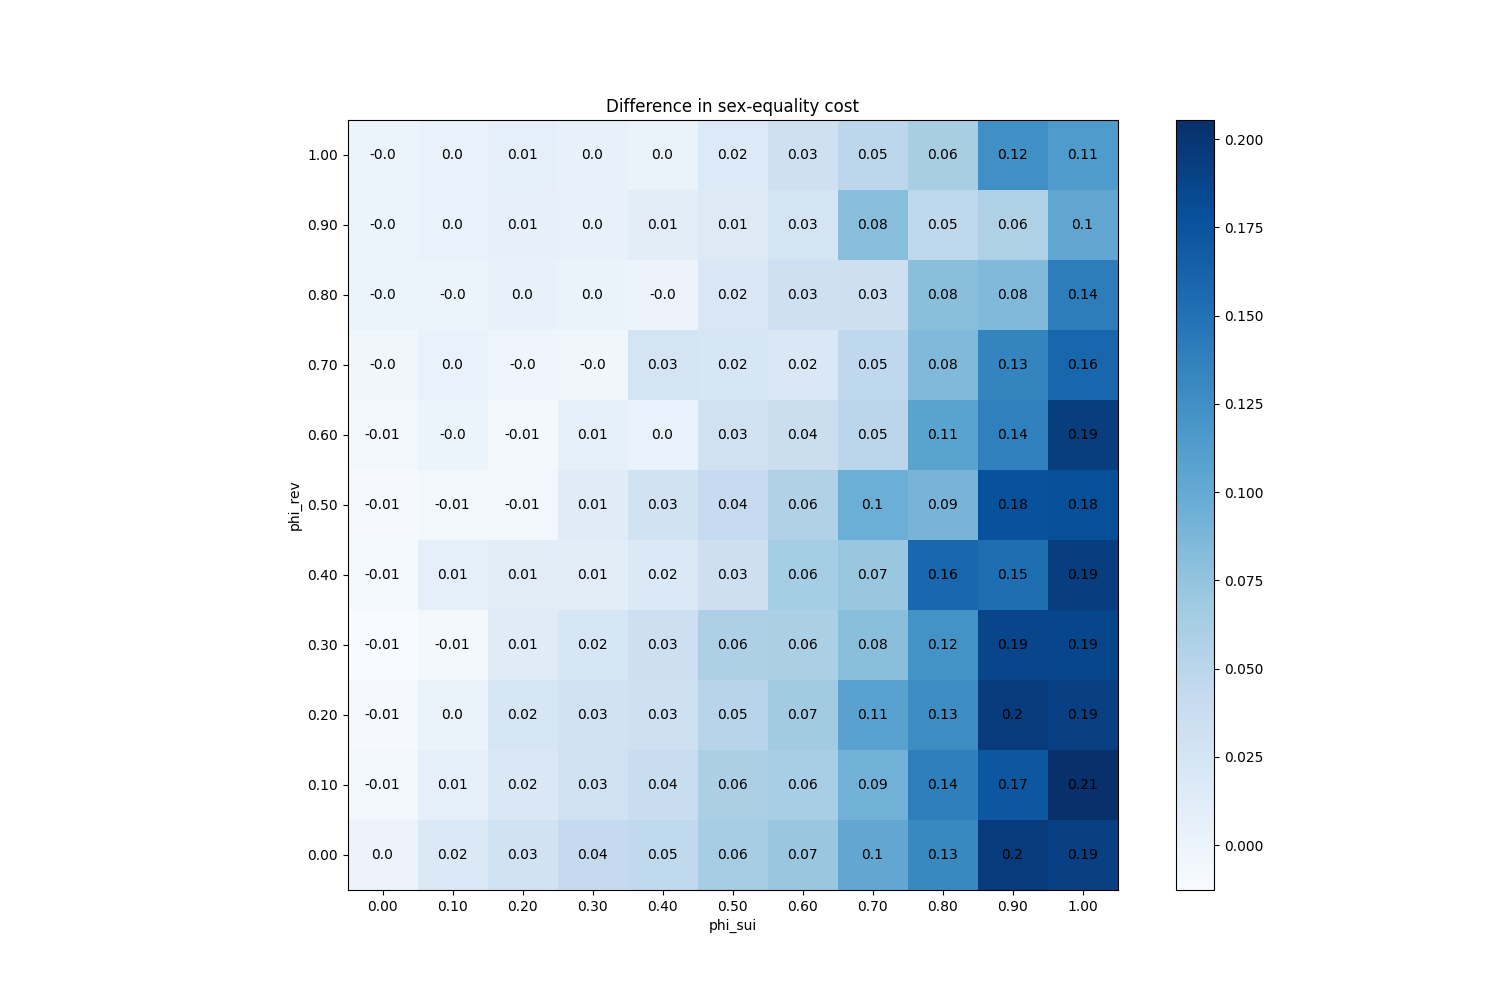

Data behind this chart, as committed beside it:
phi_sui, phi_rev
(0.0, 0.0), 0.0
(0.0, 0.1), -0.0062
(0.0, 0.2), -0.01053
(0.0, 0.3), -0.01267
(0.0, 0.4), -0.01007
(0.0, 0.5), -0.01033
(0.0, 0.6), -0.007
(0.0, 0.7), -0.004933
(0.0, 0.8), -0.0012
(0.0, 0.9), -0.0012
(0.0, 1.0), -0.0008
(0.1, 0.0), 0.01727
(0.1, 0.1), 0.0074
(0.1, 0.2), 0.001667
(0.1, 0.3), -0.008733
(0.1, 0.4), 0.006867
(0.1, 0.5), -0.0066
(0.1, 0.6), -0.001133
(0.1, 0.7), 0.002267
(0.1, 0.8), -0.0014
(0.1, 0.9), 0.002267
(0.1, 1.0), 0.001867
(0.2, 0.0), 0.02827
(0.2, 0.1), 0.01893
(0.2, 0.2), 0.02207
(0.2, 0.3), 0.01327
(0.2, 0.4), 0.01187
(0.2, 0.5), -0.0072
(0.2, 0.6), -0.008333
(0.2, 0.7), -0.0026
(0.2, 0.8), 0.002733
(0.2, 0.9), 0.005067
(0.2, 1.0), 0.0062
(0.3, 0.0), 0.04213
(0.3, 0.1), 0.03027
(0.3, 0.2), 0.02987
(0.3, 0.3), 0.02153
(0.3, 0.4), 0.0102
(0.3, 0.5), 0.0132
(0.3, 0.6), 0.0068
(0.3, 0.7), -0.005
(0.3, 0.8), 0.0016
(0.3, 0.9), 0.004267
(0.3, 1.0), 0.003733
(0.4, 0.0), 0.04513
(0.4, 0.1), 0.03787
(0.4, 0.2), 0.03313
(0.4, 0.3), 0.0334
(0.4, 0.4), 0.01773
(0.4, 0.5), 0.02893
(0.4, 0.6), 0.002267
(0.4, 0.7), 0.02593
(0.4, 0.8), -0.0001333
(0.4, 0.9), 0.01
(0.4, 1.0), 0.001133
(0.5, 0.0), 0.0632
(0.5, 0.1), 0.06053
(0.5, 0.2), 0.05127
(0.5, 0.3), 0.0588
(0.5, 0.4), 0.0338
... 61 more rows
